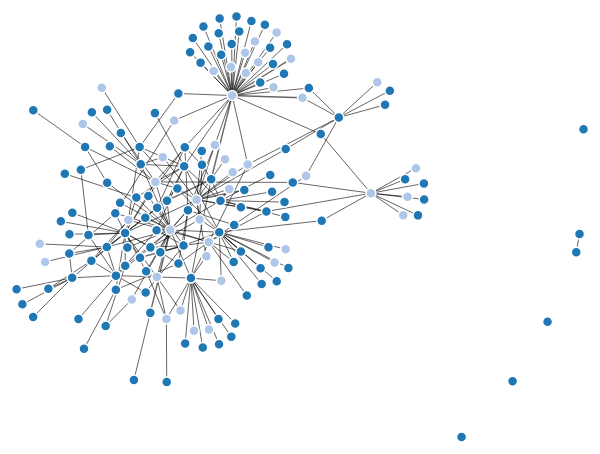
D3 v3 page, settled after 480 driven frames (8 s of simulated time); the page loaded 1 data file(s).



var width = 1460,
    height = 600;

var color = d3.scale.category20();

var force = d3.layout.force()
    .charge(-90)
    .linkDistance(10)
    .size([width, height]);

var svg = d3.select("body").append("svg")
    .attr("width", width)
    .attr("height", height);

d3.json("Jsonfile.json", function(error, graph) {
  if (error) throw error;

  force
      .nodes(graph.nodes)
      .links(graph.links)
      .start();

  var link = svg.selectAll(".link")
      .data(graph.links)
    .enter().append("line")
      .attr("class", "link")
      .style("stroke-width", function(d) { return Math.sqrt(d.value); });

  var node = svg.selectAll(".node")
      .data(graph.nodes)
    .enter().append("circle")
      .attr("class", "node")
      .attr("r", 5)
      .style("fill", function(d) { return color(d.group); })
      .call(force.drag);

  node.append("title")
      .text(function(d) { return d.name; });

  force.on("tick", function() {
    link.attr("x1", function(d) { return d.source.x; })
        .attr("y1", function(d) { return d.source.y; })
        .attr("x2", function(d) { return d.target.x; })
        .attr("y2", function(d) { return d.target.y; });

    node.attr("cx", function(d) { return d.x; })
        .attr("cy", function(d) { return d.y; });
  });
});



### data: Jsonfile.json
{
 "nodes": [
  {
   "name": "64ff405350a7353cd931ea27b6b18669935b14b8",
   "group": 2
  },
  {
   "name": "0b3ad8c569466ad87b641801becbadbb3d08f1fc",
   "group": 2
  },
  {
   "name": "24cb32198aae8caf93ea9fbe2c898d6e5ff38467",
   "group": 1
  },
  {
   "name": "497abdc55b8afc9fb02707e0af6ad943a38a74a4",
   "group": 2
  },
  {
   "name": "ae6bc6caf55fd0979b286b15bead70b7882b9e48",
   "group": 2
  },
  {
   "name": "3070f7d87595256461d699a5b12dd80313e3918e",
   "group": 1
  },
  {
   "name": "25c3786de5fd3b3752188f2f8eff1a4e0a8d931f",
   "group": 1
  },
  {
   "name": "88e11e6e7943842e08b123a80414214cefa12d3d",
   "group": 1
  },
  "... 156 more items"
 ],
 "links": [
  {
   "source": 2,
   "target": 1,
   "value": 1
  },
  {
   "source": 3,
   "target": 1,
   "value": 1
  },
  {
   "source": 4,
   "target": 1,
   "value": 1
  },
  {
   "source": 5,
   "target": 1,
   "value": 1
  },
  {
   "source": 6,
   "target": 1,
   "value": 1
  },
  {
   "source": 7,
   "target": 1,
   "value": 1
  },
  {
   "source": 8,
   "target": 1,
   "value": 1
  },
  {
   "source": 9,
   "target": 1,
   "value": 1
  },
  "... 232 more items"
 ]
}